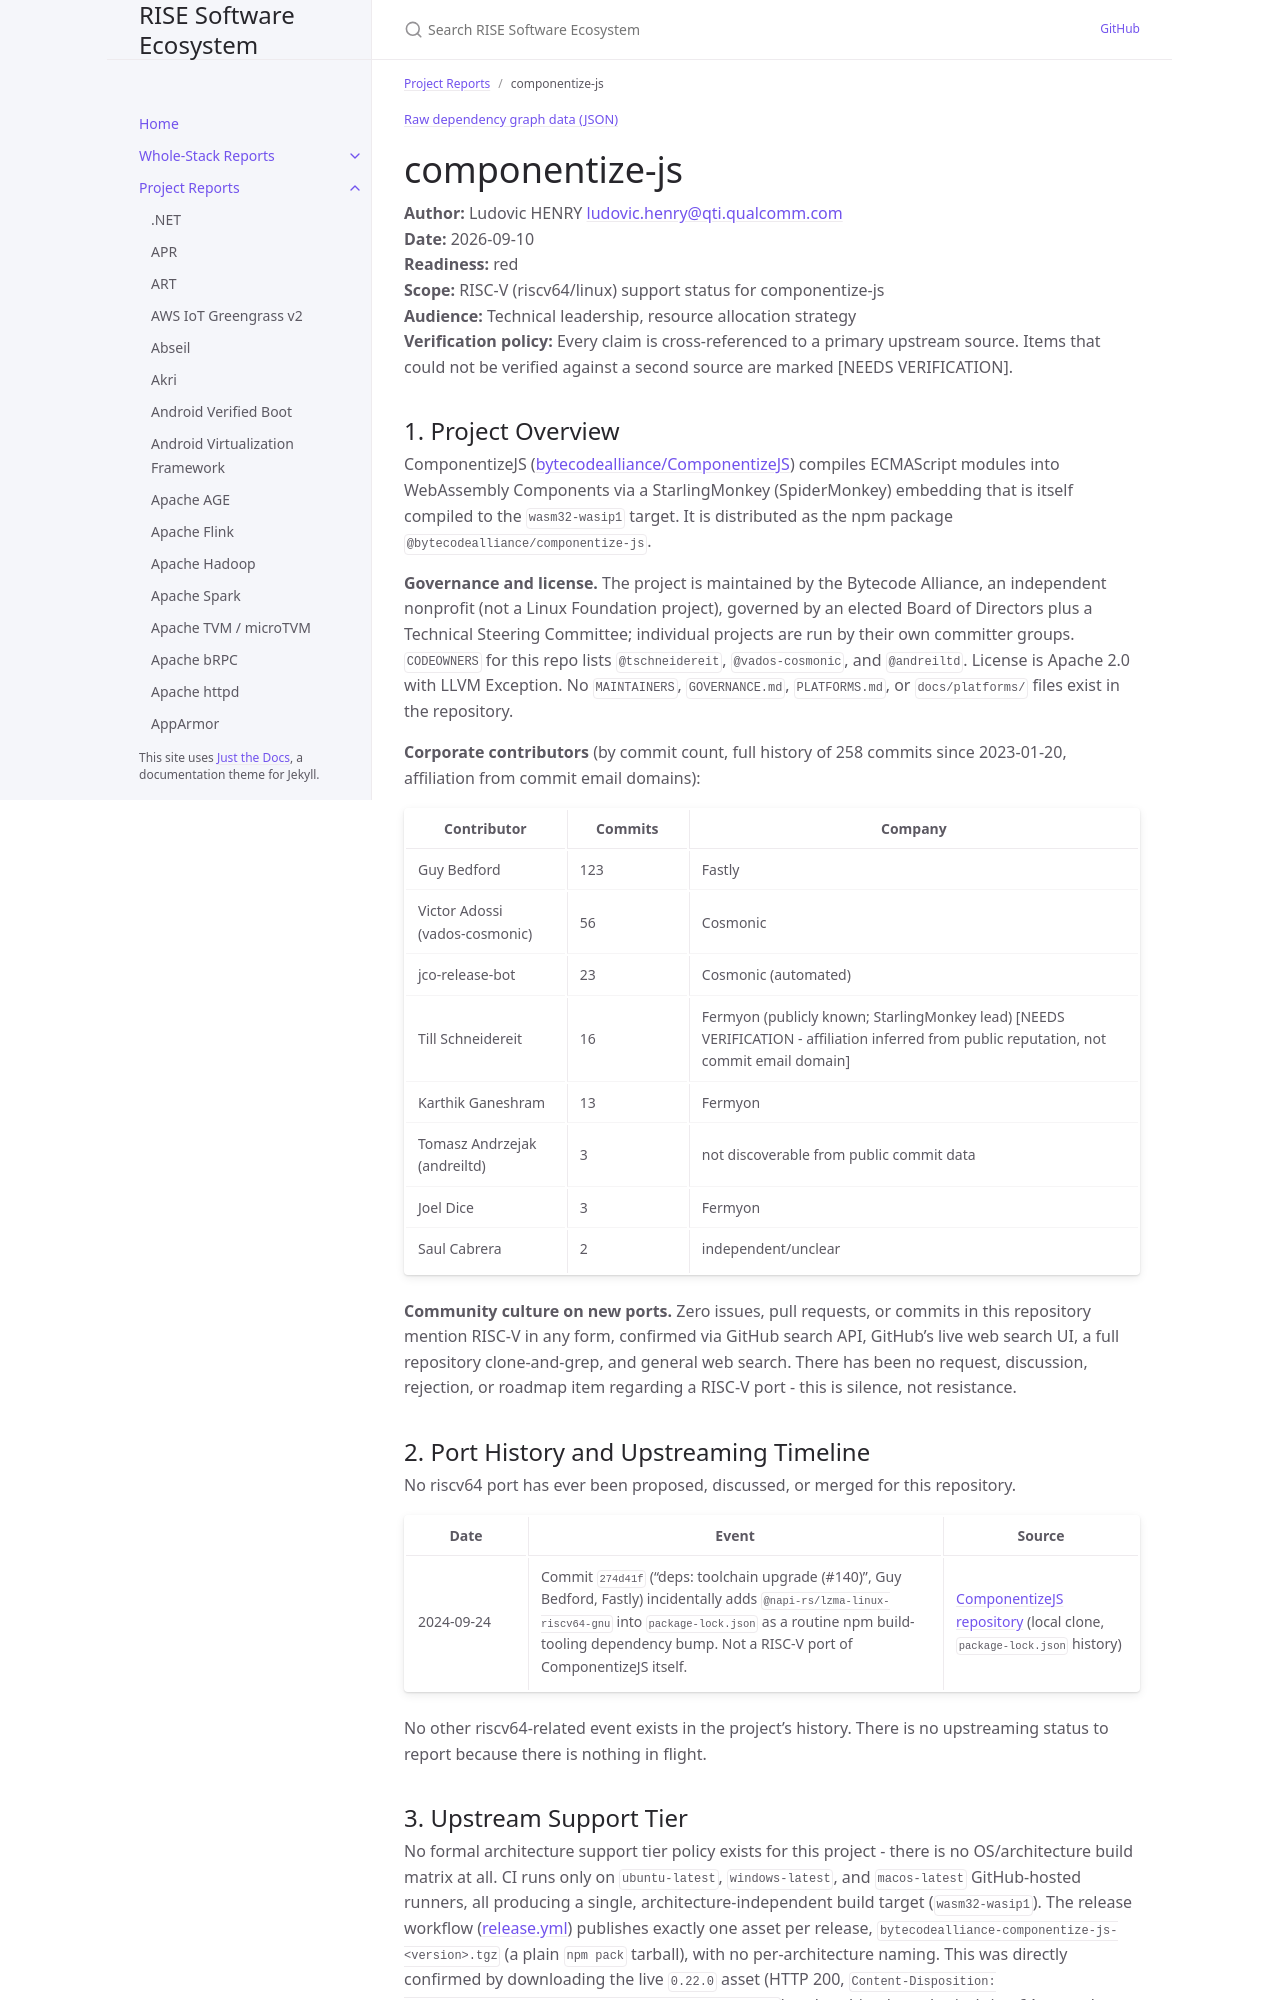

repository: riseproject-dev/sw-ecosystem · page: project-reports/componentize-js.html · generator: jekyll

---
title: componentize-js
parent: Project Reports
color: red
---

{% include dependency-graph.html slug="dependencies" subset="componentize-js" %}

# componentize-js

**Author:** Ludovic HENRY <ludovic.henry@qti.qualcomm.com><br/>
**Date:** 2026-09-10<br/>
**Readiness:** red<br/>
**Scope:** RISC-V (riscv64/linux) support status for componentize-js<br/>
**Audience:** Technical leadership, resource allocation strategy<br/>
**Verification policy:** Every claim is cross-referenced to a primary upstream source. Items that could not be verified against a second source are marked [NEEDS VERIFICATION].<br/>

## 1. Project Overview

ComponentizeJS ([bytecodealliance/ComponentizeJS](https://github.com/bytecodealliance/ComponentizeJS)) compiles ECMAScript modules into WebAssembly Components via a StarlingMonkey (SpiderMonkey) embedding that is itself compiled to the `wasm32-wasip1` target. It is distributed as the npm package `@bytecodealliance/componentize-js`.

**Governance and license.** The project is maintained by the Bytecode Alliance, an independent nonprofit (not a Linux Foundation project), governed by an elected Board of Directors plus a Technical Steering Committee; individual projects are run by their own committer groups. `CODEOWNERS` for this repo lists `@tschneidereit`, `@vados-cosmonic`, and `@andreiltd`. License is Apache 2.0 with LLVM Exception. No `MAINTAINERS`, `GOVERNANCE.md`, `PLATFORMS.md`, or `docs/platforms/` files exist in the repository.

**Corporate contributors** (by commit count, full history of 258 commits since 2023-01-20, affiliation from commit email domains):

| Contributor | Commits | Company |
|---|---|---|
| Guy Bedford | 123 | Fastly |
| Victor Adossi (vados-cosmonic) | 56 | Cosmonic |
| jco-release-bot | 23 | Cosmonic (automated) |
| Till Schneidereit | 16 | Fermyon (publicly known; StarlingMonkey lead) [NEEDS VERIFICATION - affiliation inferred from public reputation, not commit email domain] |
| Karthik Ganeshram | 13 | Fermyon |
| Tomasz Andrzejak (andreiltd) | 3 | not discoverable from public commit data |
| Joel Dice | 3 | Fermyon |
| Saul Cabrera | 2 | independent/unclear |

**Community culture on new ports.** Zero issues, pull requests, or commits in this repository mention RISC-V in any form, confirmed via GitHub search API, GitHub's live web search UI, a full repository clone-and-grep, and general web search. There has been no request, discussion, rejection, or roadmap item regarding a RISC-V port - this is silence, not resistance.

## 2. Port History and Upstreaming Timeline

No riscv64 port has ever been proposed, discussed, or merged for this repository.

| Date | Event | Source |
|---|---|---|
| 2024-09-24 | Commit `274d41f` ("deps: toolchain upgrade (#140)", Guy Bedford, Fastly) incidentally adds `@napi-rs/lzma-linux-riscv64-gnu` into `package-lock.json` as a routine npm build-tooling dependency bump. Not a RISC-V port of ComponentizeJS itself. | [ComponentizeJS repository](https://github.com/bytecodealliance/ComponentizeJS) (local clone, `package-lock.json` history) |

No other riscv64-related event exists in the project's history. There is no upstreaming status to report because there is nothing in flight.
